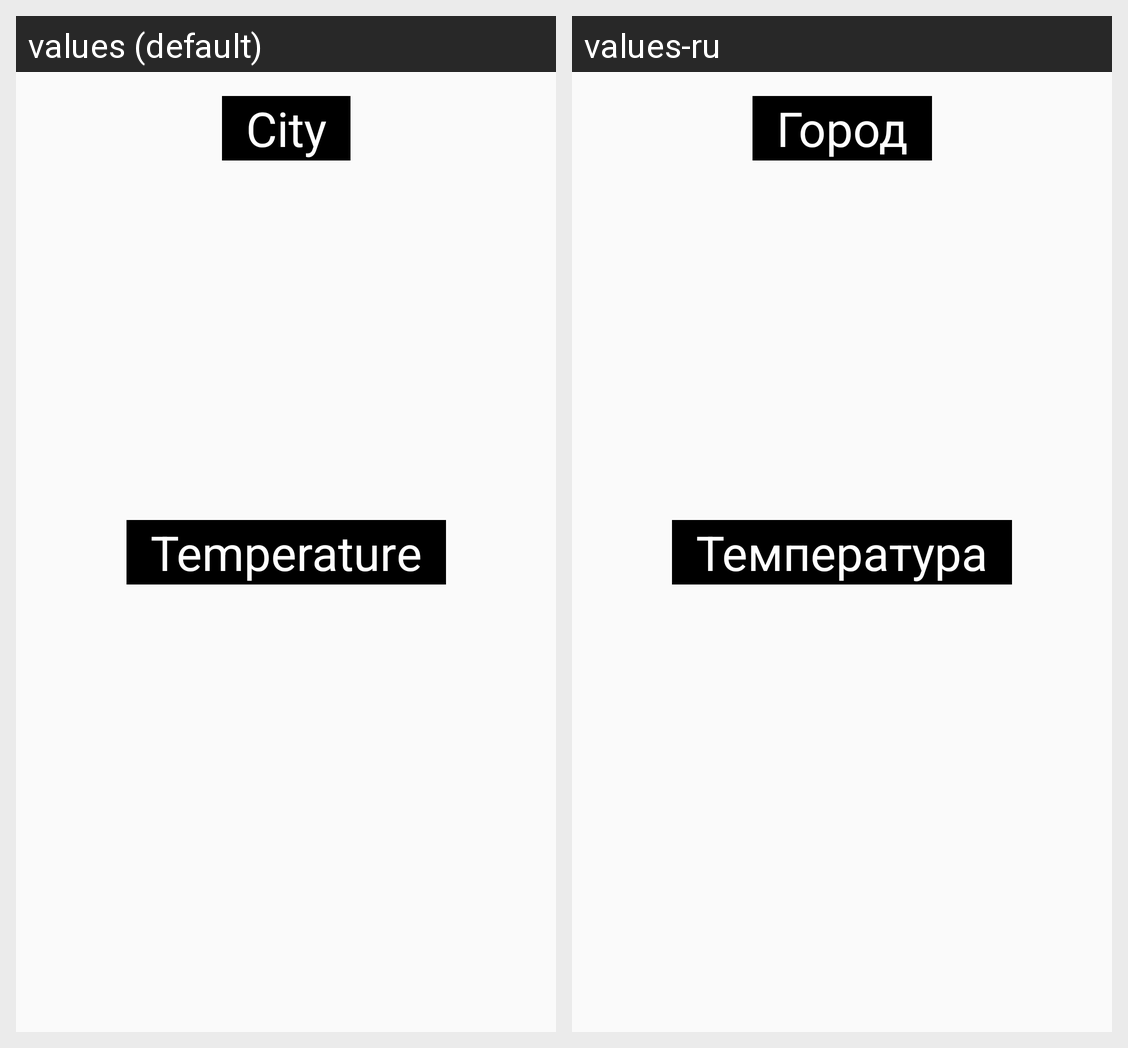

Here is an Android app screen in its default locale and in the app's own translations. Write out the translated-string differences for the strings that appear on this screen.
Android screen res/layout/fragment_weather_detail.xml rendered under 2 locales, left to right: values (default), values-ru. Device: Nexus 5 (rendered at 1080×1920; each locale shown at half size, 540×960, under a caption strip naming it); theme AppTheme.
Strings drawn on this screen, with the default value and each locale's value (text and hints the layout hard-codes, and strings that could not be matched under every locale, appear in the picture but are not listed):

temperature
  values: Temperature
  values-ru: Температура

city
  values: City
  values-ru: Город
